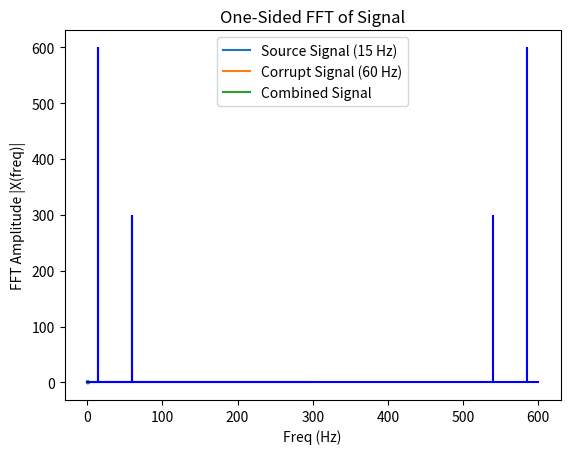

This chart was generated by the following Python code:
import numpy as np
import matplotlib.pyplot as plt
from numpy.fft import fft, ifft

"""
Source Signal
"""
# signal amplitude (Unitless)
source_amplitude = 1

# signal frequency (Hertz)
source_signal_frequency = 15

# from the frequency find the period (seconds)
source_signal_period = 1 / source_signal_frequency

"""
Corrupting Signal
"""

# signal amplitude (Unitless)
corrupt_amplitude = 0.5

# signal frequency (Hertz)
corrupt_signal_frequency = 60

# from the frequency find the period (seconds)
corrupt_signal_period = 1 / corrupt_signal_frequency

"""
Plot signal in time domain
"""

# sampling rate (Hertz)
sampling_rate = 10 * max(source_signal_frequency, corrupt_signal_frequency)

# sampling period (seconds)
sampling_period = 1 / sampling_rate

# make a simple plot of the signal sampled at the rate over 1 periods
# use np.line space to create a linearly spaced array
time = np.arange(0, 2, sampling_period)

# now calculate the signal from the resulting sample rate
# signal = Asin(2*pi*f*time+ phase)
source_signal = source_amplitude * np.sin(2 * np.pi * source_signal_frequency * time)
corrupt_signal = corrupt_amplitude * np.sin(2 * np.pi * corrupt_signal_frequency * time)
combined_signal = source_signal + corrupt_signal

# plot the resulting signal in matplotlib
plt.title('Base Signal with Corrupting Frequency')
plt.xlabel('Time (s)')
plt.ylabel('Signal')
plt.plot(time, source_signal, label=str('Source Signal ('+str(source_signal_frequency)+' Hz)'))
plt.plot(time, corrupt_signal, label=str('Corrupt Signal ('+str(corrupt_signal_frequency)+' Hz)'))
plt.plot(time, combined_signal, label='Combined Signal')
plt.legend()
plt.show()

"""
Plot signal in frequency domain
Pulling from: https://pythonnumericalmethods.berkeley.edu/notebooks/chapter24.04-FFT-in-Python.html
"""

X = fft(combined_signal)
N = len(combined_signal)
sample_intervals = np.arange(N)
T = N / sampling_rate
freq = sample_intervals / T

plt.stem(freq, np.abs(X), 'b', markerfmt=" ", basefmt="-b")
plt.xlabel('Freq (Hz)')
plt.ylabel('FFT Amplitude |X(freq)|')
plt.title('Two-Sided FFT of Signal')
plt.show()

"""
Plot signal in frequency domain
Using One-sided option from #https://medium.com/0xcode/fast-fourier-transform-fft-algorithm-implementation-in-python-b592099bdb27
"""

N = len(combined_signal)//2
X = fft(combined_signal)[:N]
sample_intervals = np.arange(N)
T = N / sampling_rate
freq = sample_intervals / T / 2

plt.stem(freq, np.abs(X), 'b', markerfmt=" ", basefmt="-b")
plt.xlabel('Freq (Hz)')
plt.ylabel('FFT Amplitude |X(freq)|')
plt.title('One-Sided FFT of Signal')
plt.show()
